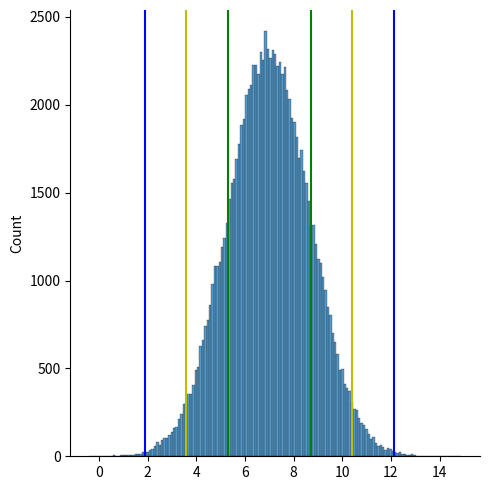

The matplotlib source for this figure:
import numpy as np
import pandas as pd
import matplotlib.pyplot as plt
import seaborn as sns

np.random.seed(1738)
mu = 7 # Mean of population
sigma = 1.7 # SD of population

# Generate a large set of random observations
observations = np.random.normal(mu, sigma, size=100000)

''' Empirical '''
sns.displot(observations)
# 68%
plt.axvline(np.mean(observations) + np.std(observations), color = "g")
plt.axvline(np.mean(observations) - np.std(observations), color = "g")
# 95%
plt.axvline(np.mean(observations) + (2* np.std(observations)), color = "y")
plt.axvline(np.mean(observations) - (2* np.std(observations)), color = "y")
# 99.7%
plt.axvline(np.mean(observations) + (3* np.std(observations)), color = "b")
plt.axvline(np.mean(observations) - (3* np.std(observations)), color = "b")
plt.show()

